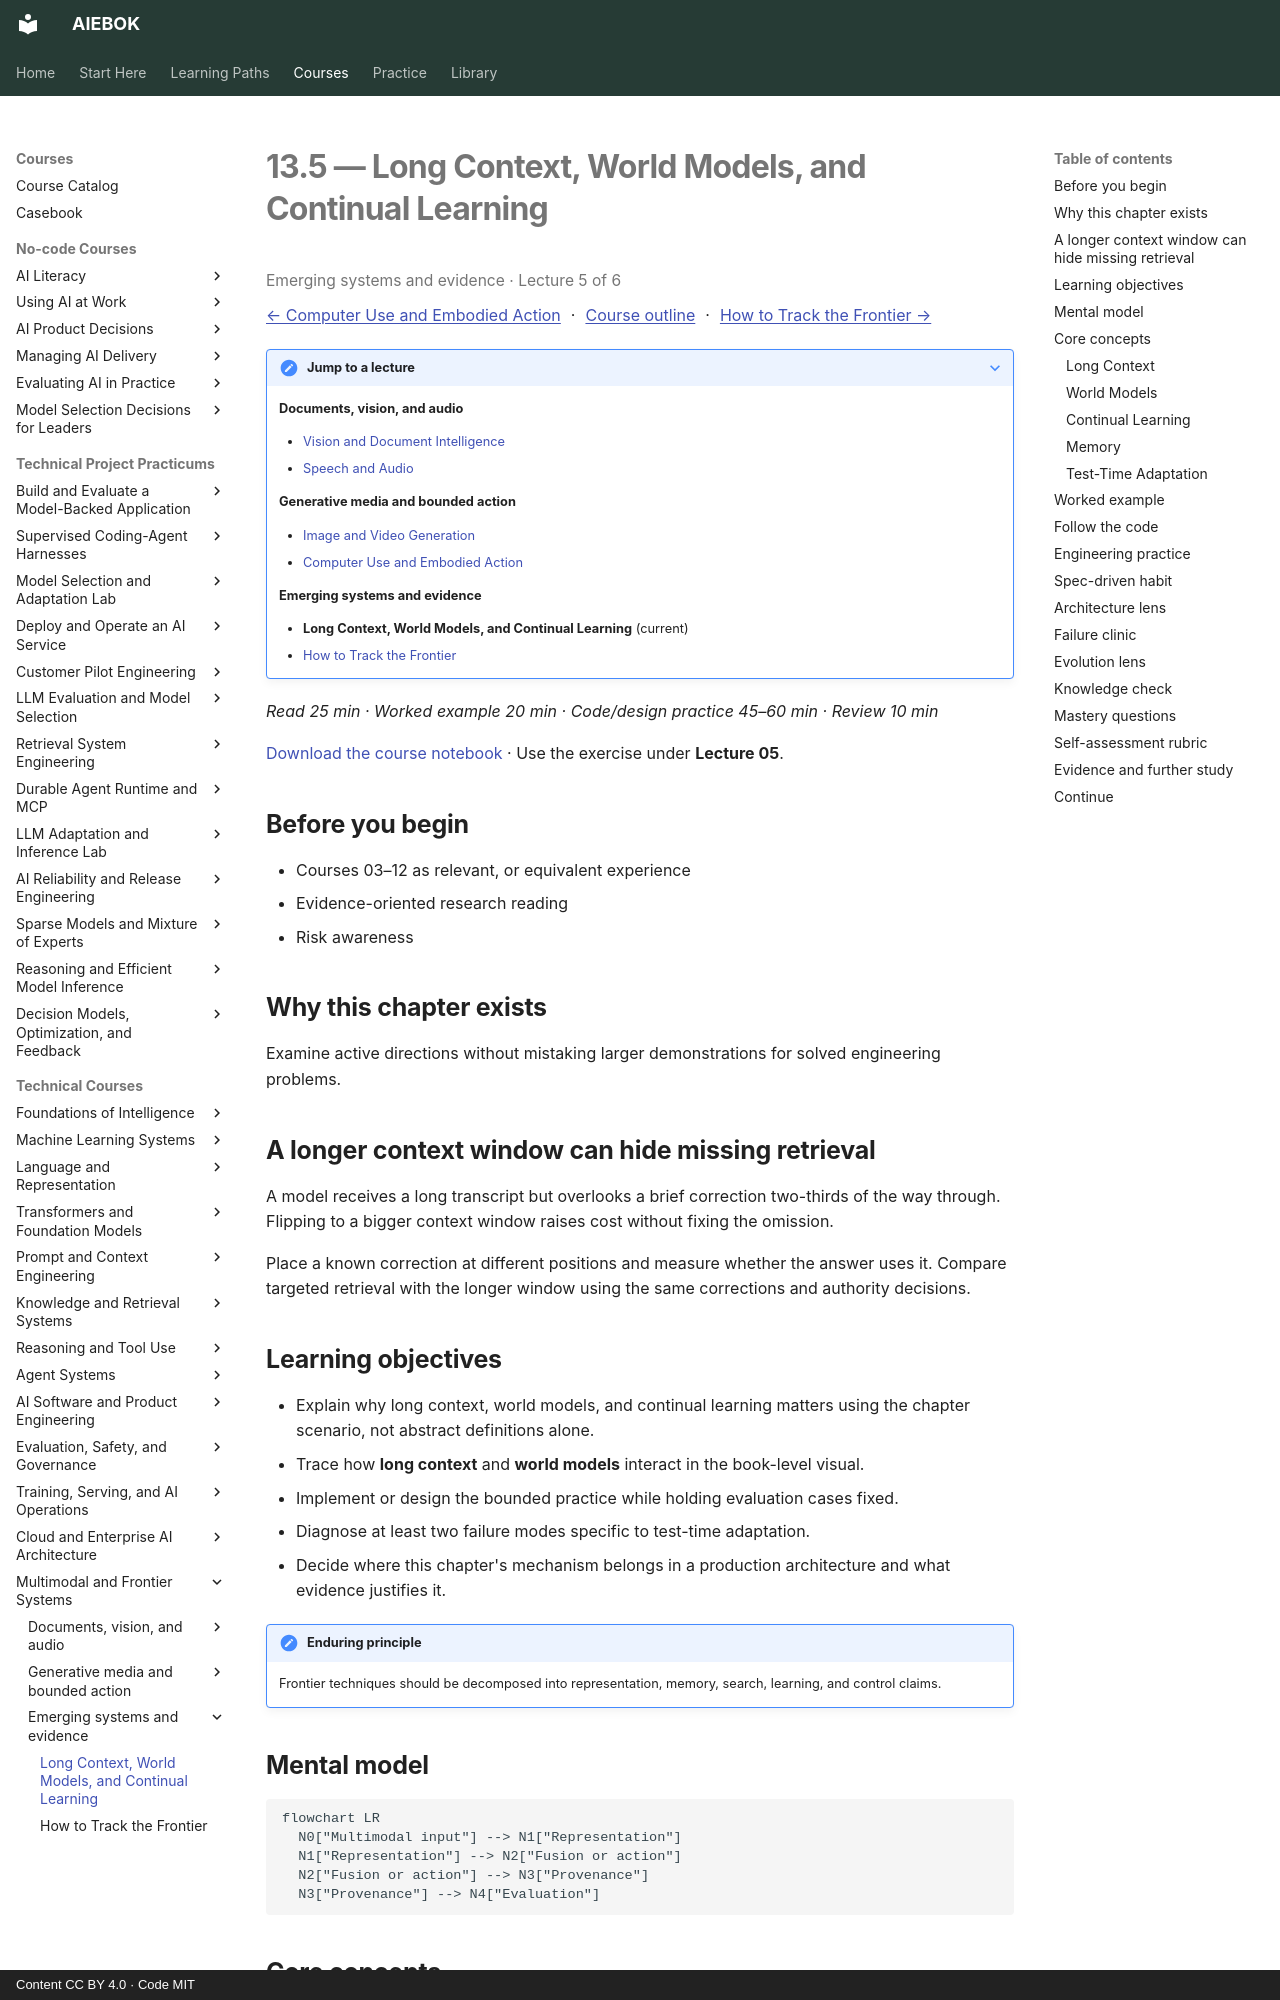

repository: mahalingam-inapp/aiebok · page: books/13-multimodal-and-frontier-systems/05-long-context-world-models-and-continual-learning/index.html · generator: mkdocs · copyright: Content CC BY 4.0 · Code MIT

# 13.5 — Long Context, World Models, and Continual Learning

<p class="study-position" data-course="13-multimodal-and-frontier-systems" data-lecture="05-long-context-world-models-and-continual-learning.md">Emerging systems and evidence · Lecture 5 of 6</p>

[← Computer Use and Embodied Action](04-computer-use-and-embodied-action.md) · [Course outline](index.md#course-outline){ .study-overview } · [How to Track the Frontier →](06-how-to-track-the-frontier.md)
{: .study-directions }

??? note "Jump to a lecture"

    **Documents, vision, and audio**

    - [Vision and Document Intelligence](01-vision-and-document-intelligence.md)
    - [Speech and Audio](02-speech-and-audio.md)

    **Generative media and bounded action**

    - [Image and Video Generation](03-image-and-video-generation.md)
    - [Computer Use and Embodied Action](04-computer-use-and-embodied-action.md)

    **Emerging systems and evidence**

    - **Long Context, World Models, and Continual Learning** (current)
    - [How to Track the Frontier](06-how-to-track-the-frontier.md)

*Read 25 min · Worked example 20 min · Code/design practice 45–60 min · Review 10 min*

[Download the course notebook](../../assets/notebooks/13-multimodal-and-frontier-systems.ipynb){ download } · Use the exercise under **Lecture 05**.

## Before you begin

- Courses 03–12 as relevant, or equivalent experience
- Evidence-oriented research reading
- Risk awareness

## Why this chapter exists

Examine active directions without mistaking larger demonstrations for solved engineering problems.

## A longer context window can hide missing retrieval

A model receives a long transcript but overlooks a brief correction two-thirds of the way through. Flipping to a bigger context window raises cost without fixing the omission.

Place a known correction at different positions and measure whether the answer uses it. Compare targeted retrieval with the longer window using the same corrections and authority decisions.

## Learning objectives

- Explain why long context, world models, and continual learning matters using the chapter scenario, not abstract definitions alone.
- Trace how **long context** and **world models** interact in the book-level visual.
- Implement or design the bounded practice while holding evaluation cases fixed.
- Diagnose at least two failure modes specific to test-time adaptation.
- Decide where this chapter's mechanism belongs in a production architecture and what evidence justifies it.

!!! note "Enduring principle"
    Frontier techniques should be decomposed into representation, memory, search, learning, and control claims.

## Mental model

```mermaid
flowchart LR
  N0["Multimodal input"] --> N1["Representation"]
  N1["Representation"] --> N2["Fusion or action"]
  N2["Fusion or action"] --> N3["Provenance"]
  N3["Provenance"] --> N4["Evaluation"]
```

## Core concepts

The concepts form a system, not a vocabulary list. Read each section below before attempting the practice exercise.
